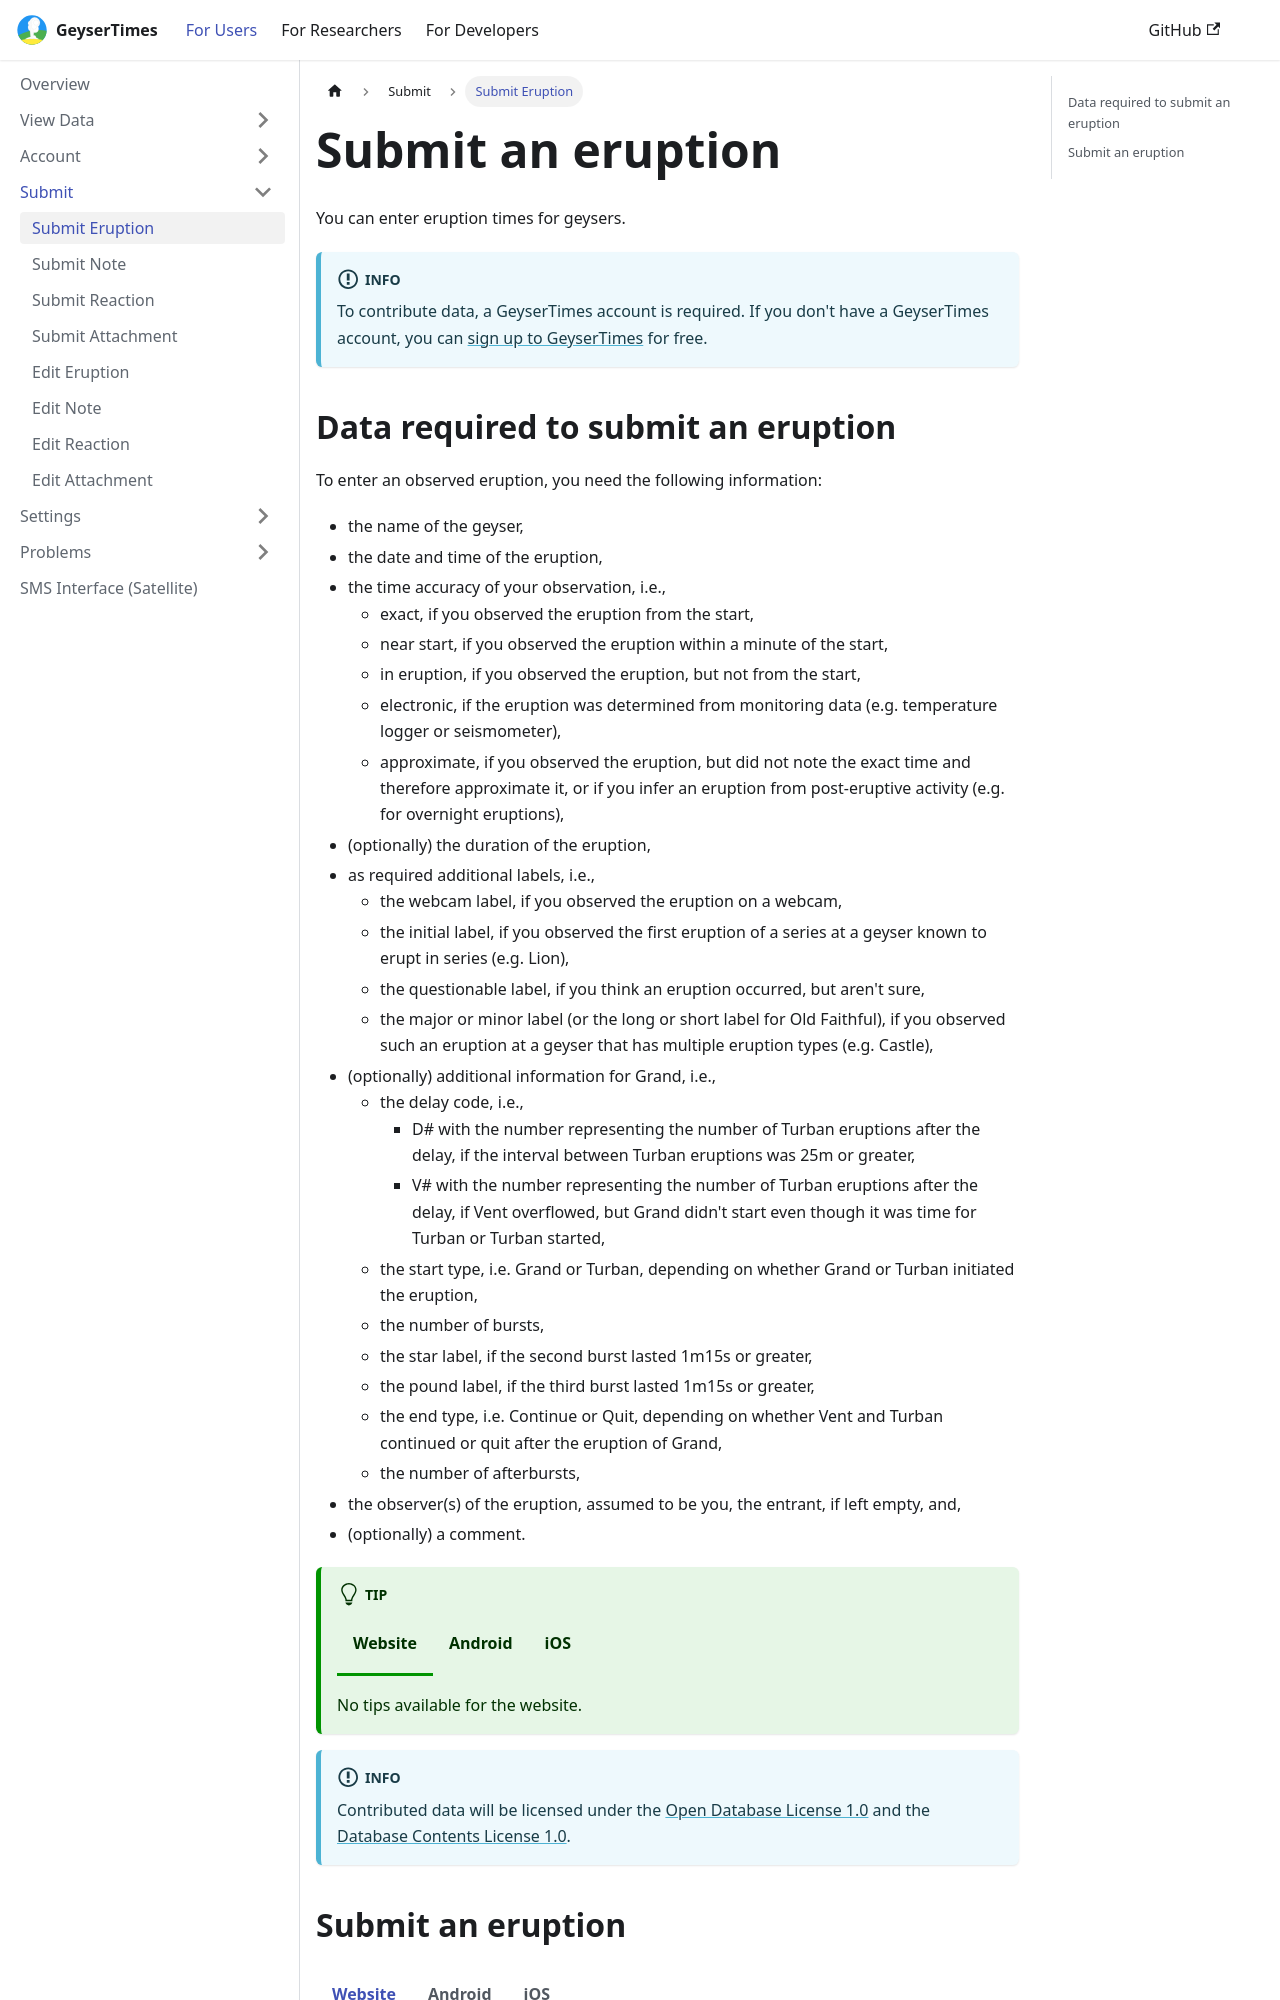

repository: geysertimes/geysertimes.github.io · page: users/submit-eruption.html · generator: docusaurus

---
title: "Submit Eruption"
---

import Tabs from '@theme/Tabs';
import TabItem from '@theme/TabItem';

# Submit an eruption

You can enter eruption times for geysers.

:::info

To contribute data, a GeyserTimes account is required. If you don't have a GeyserTimes account, you can [sign up to GeyserTimes](account-signup.md) for free. 

:::
